Dataset: Dataset_1 (GitHub, sinuose/CNNImageClassificationContests). Classes: BRCA, GBM.

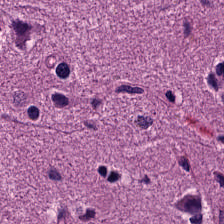
Label: GBM

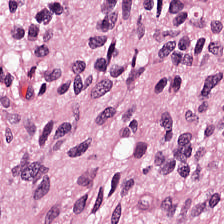
Label: GBM

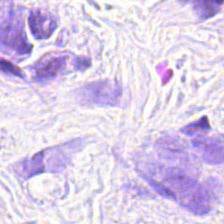
Label: BRCA

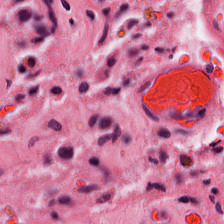
Label: GBM

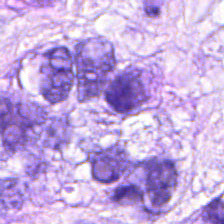
Label: BRCA

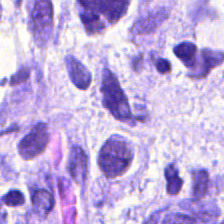
Label: BRCA
